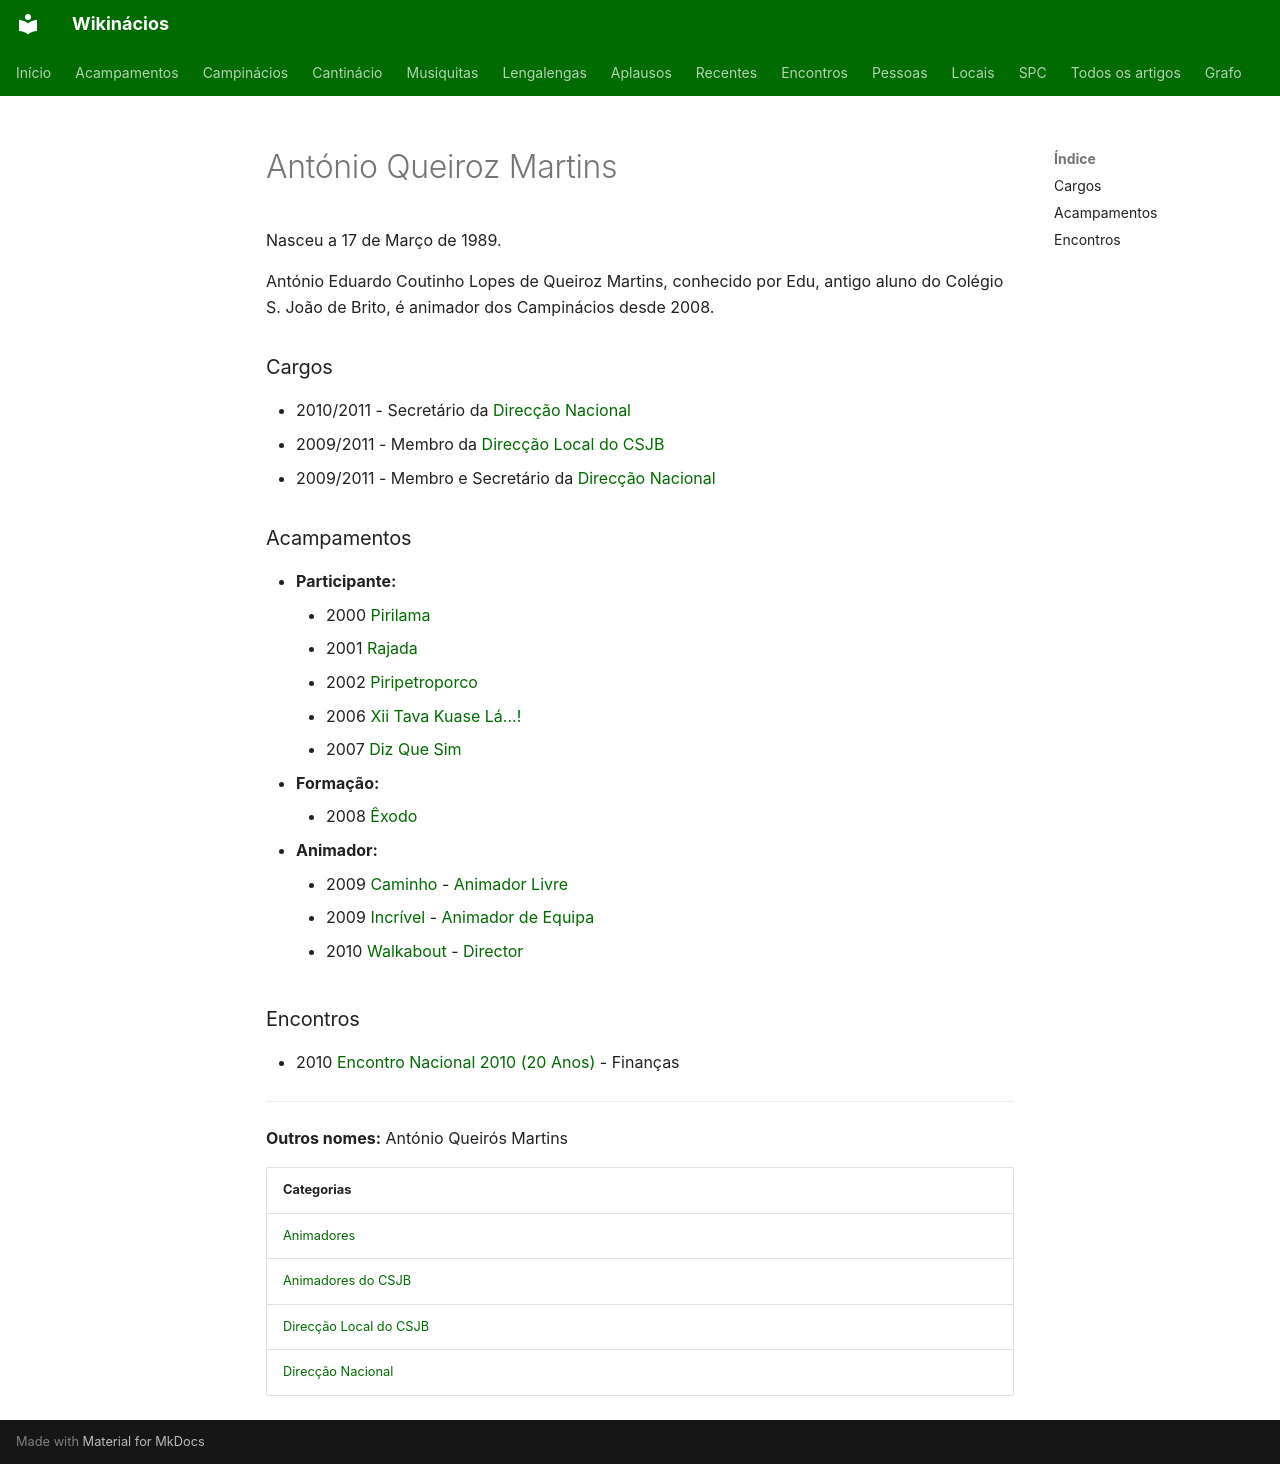

repository: neteinstein/Campinacios · page: Pessoas/A/António Queiroz Martins.html · generator: mkdocs

# António Queiroz Martins

Nasceu a 17 de Março de 1989.

António Eduardo Coutinho Lopes de Queiroz Martins, conhecido por Edu, antigo aluno do Colégio S. João de Brito, é animador dos Campinácios desde 2008.

### Cargos

- 2010/2011 - Secretário da [Direcção Nacional](../../Categorias/Direc%C3%A7%C3%A3o%20Nacional.md)
- 2009/2011  -  Membro da [Direcção Local do CSJB](../../Categorias/Direc%C3%A7%C3%A3o%20Local%20do%20CSJB.md)
- 2009/2011  -  Membro e Secretário da [Direcção Nacional](../../Categorias/Direc%C3%A7%C3%A3o%20Nacional.md)

### Acampamentos

- **Participante:**
    - 2000 [Pirilama](../../Acampamentos/2000/Pirilama.md)
    - 2001 [Rajada](../../Acampamentos/2001/Rajada.md)
    - 2002 [Piripetroporco](../../Acampamentos/2002/Piripetroporco.md)
    - 2006 [Xii Tava Kuase Lá...!](../../Acampamentos/2006/Xii%20Tava%20Kuase%20L%C3%A1...%21.md)
    - 2007 [Diz Que Sim](../../Acampamentos/2007/Diz%20Que%20Sim.md)
- **Formação:**
    - 2008 [Êxodo](../../Acampamentos/2008/%C3%8Axodo.md)
- **Animador:**
    - 2009 [Caminho](../../Acampamentos/2009/Caminho.md) - [Animador Livre](../../Cargos/Animador%20Livre.md)
    - 2009 [Incrível](../../Acampamentos/2009/Incr%C3%ADvel.md) - [Animador de Equipa](../../Cargos/Animador%20de%20Equipa.md)
    - 2010 [Walkabout](../../Acampamentos/2010/Walkabout.md) - [Director](../../Cargos/Director.md)

### Encontros

- 2010 [Encontro Nacional 2010 (20 Anos)](../../Encontros/Encontro%20Nacional%202010%20%2820%20Anos%29.md) - Finanças

---

**Outros nomes:** António Queirós Martins

| Categorias |
| --- |
| [Animadores](../../Categorias/Animadores.md) |
| [Animadores do CSJB](../../Categorias/Animadores%20do%20CSJB.md) |
| [Direcção Local do CSJB](../../Categorias/Direc%C3%A7%C3%A3o%20Local%20do%20CSJB.md) |
| [Direcção Nacional](../../Categorias/Direc%C3%A7%C3%A3o%20Nacional.md) |
